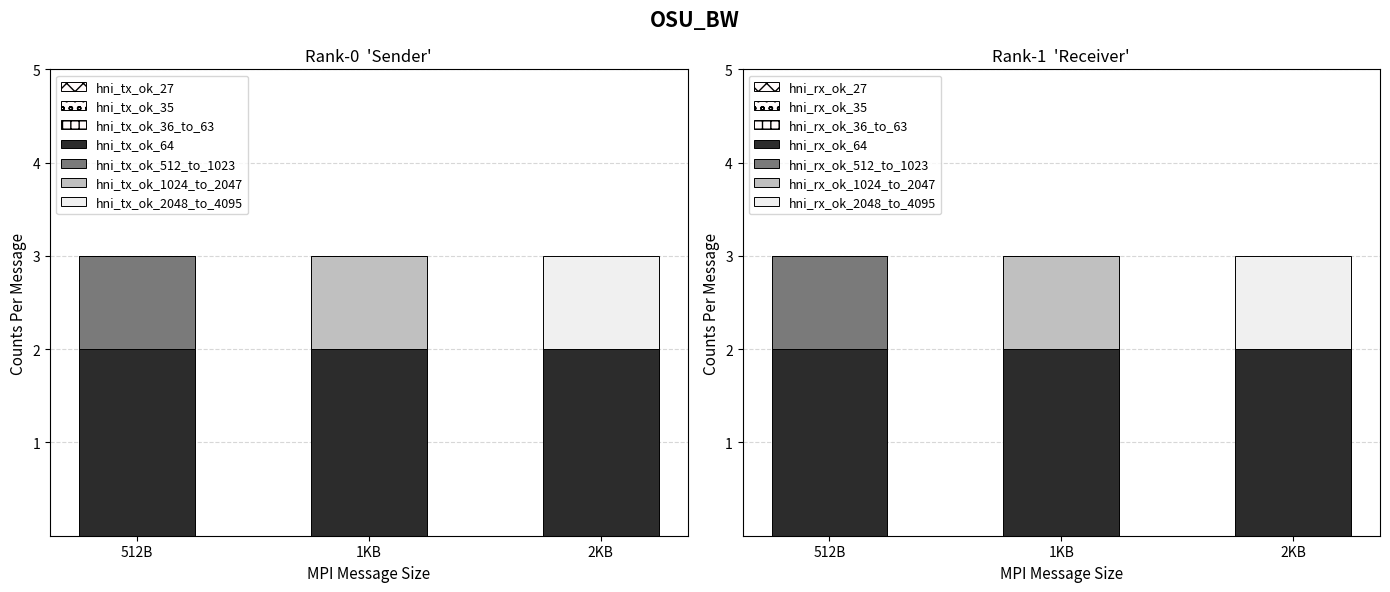

This figure's Python source:
import matplotlib.pyplot as plt
import numpy as np

# --- MPI Message Sizes (x-axis) ---
message_sizes = [1, 2, 4]
message_sizes_label = ["512B", "1KB", "2KB"]
x = np.arange(len(message_sizes))
bar_width = 0.5

# --- Placeholder data ---
# Top panel: Rank-0 'Sender' — stacked bars: hni_tx_ok_64, hni_tx_ok_65to127, hni_tx_ok_128to256
sender_tx_ok_27             = [0, 0, 0]
sender_tx_ok_35             = [0, 0, 0]
sender_tx_ok_36_to_63       = [0, 0, 0]
sender_tx_ok_64             = [2, 2, 2]
sender_tx_ok_512_to_1023    = [1, 0, 0]
sender_tx_ok_1024_to_2047   = [0, 1, 0]
sender_tx_ok_2048_to_4095   = [0, 0, 1]

# Bottom panel: Rank-1 'Receiver' — stacked bar: hni_rx_ok_64, etc.
receiver_rx_ok_27            = [0, 0, 0]
receiver_rx_ok_35            = [0, 0, 0]
receiver_rx_ok_36_to_63      = [0, 0, 0]
receiver_rx_ok_64            = [2, 2, 2]
receiver_rx_ok_512_to_1023   = [1, 0, 0]
receiver_rx_ok_1024_to_2047  = [0, 1, 0]
receiver_rx_ok_2048_to_4095  = [0, 0, 1]

# --- Colors for stacked segments ---
colors = ['snow','snow','snow','#2c2c2c', '#7a7a7a', '#c0c0c0', '#f0f0f0']   # dark, mid, light grey
hatch_patterns = ['xx', 'oo', '++','','','','']

# --- Figure with 2 subplots side by side ---
fig, (ax1, ax2) = plt.subplots(1, 2, figsize=(14, 6))
fig.suptitle('OSU_BW', fontsize=15, fontweight='bold')

# ── Helper to draw a stacked bar subplot ─────────────────────────────────────
def draw_stacked_bar(ax, title, layers, layer_labels, colors, x, bar_width, message_sizes):
    bottoms = np.zeros(len(x))
    for layer, label, color, hatch in zip(layers, layer_labels, colors, hatch_patterns):
        ax.bar(x, layer, bar_width, bottom=bottoms,
               label=label, color=color, edgecolor='black', linewidth=0.7, hatch=hatch)
        bottoms += np.array(layer)

    ax.set_title(title, fontsize=12)
    ax.set_ylabel('Counts Per Message', fontsize=11)
    ax.set_xlabel('MPI Message Size', fontsize=11)
    ax.set_xticks(x)
    ax.set_ylim(0, 5)
    ax.set_yticks([1,2,3,4,5])
    ax.set_xticklabels([str(s) for s in message_sizes_label])
    ax.legend(loc='upper left', fontsize=9, frameon=True)
    ax.grid(axis='y', linestyle='--', alpha=0.5)
    ax.set_axisbelow(True)

# ── Top subplot: Rank-0 'Sender' ─────────────────────────────────────────────
draw_stacked_bar(
    ax=ax1,
    title="Rank-0  'Sender'",
    layers=[sender_tx_ok_27, sender_tx_ok_35, sender_tx_ok_36_to_63, sender_tx_ok_64, sender_tx_ok_512_to_1023, sender_tx_ok_1024_to_2047, sender_tx_ok_2048_to_4095],
    layer_labels=['hni_tx_ok_27', 'hni_tx_ok_35', 'hni_tx_ok_36_to_63', 'hni_tx_ok_64', 'hni_tx_ok_512_to_1023', 'hni_tx_ok_1024_to_2047', 'hni_tx_ok_2048_to_4095'],
    colors=colors,
    x=x,
    bar_width=bar_width,
    message_sizes=message_sizes
)

# ── Bottom subplot: Rank-0 'Receiver' ────────────────────────────────────────
draw_stacked_bar(
    ax=ax2,
    title="Rank-1  'Receiver'",
    layers=[receiver_rx_ok_27, receiver_rx_ok_35, receiver_rx_ok_36_to_63, receiver_rx_ok_64, receiver_rx_ok_512_to_1023, receiver_rx_ok_1024_to_2047, receiver_rx_ok_2048_to_4095],
    layer_labels=['hni_rx_ok_27', 'hni_rx_ok_35', 'hni_rx_ok_36_to_63', 'hni_rx_ok_64', 'hni_rx_ok_512_to_1023', 'hni_rx_ok_1024_to_2047', 'hni_rx_ok_2048_to_4095'],
    colors=colors,
    x=x,
    bar_width=bar_width,
    message_sizes=message_sizes
)

plt.tight_layout()
plt.savefig('plot_ack.png', dpi=150)
